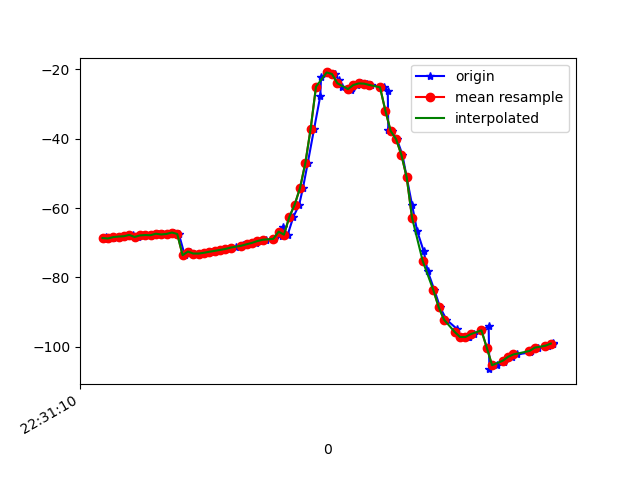

Source data for this figure (header and first rows):
1617748270770, 443907393897564, -68.88095, 26.029106, -14.289483
1617748270774, 443907413128334, -68.43, 25.62, -14.32
1617748270799, 443907432359104, -68.77, 26.07, -14.19
1617748270817, 443907451589874, -68.37, 25.65, -14.33
1617748270837, 443907470820644, -68.22, 25.46, -13.95
1617748270856, 443907490051414, -68.12, 25.45, -14.76
1617748270874, 443907509282184, -67.74, 25.08, -14.74
1617748270893, 443907528512954, -68.34, 25.77, -15.03
1617748270914, 443907547743724, -67.89, 25.32, -15.27
1617748270936, 443907566974494, -67.78, 25.1, -14.98
1617748270953, 443907586205264, -67.83, 25.34, -15.92
1617748270969, 443907605436034, -67.4, 24.92, -15.76
1617748270988, 443907624666804, -67.62, 25.09, -15.4
1617748271006, 443907643897574, -67.46, 24.93, -16.23
1617748271027, 443907663128344, -67.06, 24.47, -16.03
1617748271046, 443907682359114, -67.48, 24.9, -16.14
1617748271068, 443907701589884, -73.59, 25, -14.57
1617748271089, 443907720820654, -72.56, 24.13, -16.23
1617748271102, 443907740051424, -73.12, 24.65, -15.92
1617748271123, 443907759282194, -73.12, 24.75, -16.28
1617748271140, 443907778512964, -72.9, 24.56, -16.23
1617748271168, 443907797743734, -72.61, 24.31, -16.32
1617748271186, 443907816974504, -72.35, 24.08, -16.41
1617748271202, 443907836205274, -72.08, 23.88, -16.48
1617748271223, 443907855436044, -71.8, 23.69, -16.55
1617748271241, 443907874666814, -71.54, 23.46, -16.63
1617748271259, 443907893897584, -71.28, 23.21, -16.72
1617748271284, 443907913128354, -71.01, 23.04, -16.81
1617748271288, 443907932359124, -70.71, 22.99, -16.99
1617748271316, 443907951589894, -70.44, 23.11, -17.22
1617748271334, 443907970820664, -70.05, 23.94, -17.57
1617748271357, 443907990051434, -69.52, 25.55, -18.47
1617748271373, 443908009282204, -69.14, 27.47, -19.68
1617748271403, 443908028512974, -68.89, 29.73, -21.26
1617748271432, 443908047743744, -68.05, 33.35, -23.8
1617748271435, 443908067105457, -65.56, 38.51, -28.26
1617748271454, 443908086336227, -67.68, 46.56, -36.06
1617748271475, 443908105566997, -62.58, 48.53, -41.22
1617748271497, 443908124797767, -59.01, 51.83, -48.56
1617748271511, 443908144028537, -54.25, 54.65, -57.16
1617748271529, 443908163259307, -47.04, 57.42, -68.43
1617748271553, 443908182490077, -37.11, 59.29, -83.1
1617748271576, 443908201720847, -27.68, 59.37, -97.14
1617748271579, 443908220951617, -22.29, 58.59, -106.9
1617748271605, 443908240182387, -20.87, 58.13, -113
1617748271630, 443908259413157, -21.33, 57.96, -117.5
1617748271645, 443908278643927, -22.98, 57.77, -120.6
1617748271659, 443908297874697, -24.99, 57.78, -122.1
1617748271693, 443908317105467, -25.93, 57.57, -123.3
1617748271696, 443908336336237, -25.44, 57.08, -125
1617748271714, 443908355567007, -24.49, 56.56, -126.5
1617748271729, 443908374797777, -24.03, 56.33, -126.8
1617748271750, 443908394028547, -24.1, 56.44, -125.9
1617748271765, 443908413259317, -24.49, 56.81, -124.4
1617748271815, 443908432490087, -25.15, 57.39, -122.5
1617748271829, 443908451720857, -26.17, 58.15, -120
1617748271831, 443908470951627, -37.61, 56.81, -107.1
1617748271843, 443908490182397, -37.79, 59.31, -110
1617748271863, 443908509413167, -40.08, 61, -108
1617748271884, 443908528643937, -44.63, 61.92, -101.6
1617748271900, 443908547874707, -51.15, 62.56, -93.19
... 28 more rows
